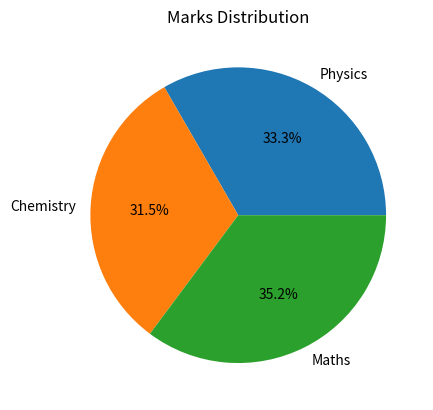

Source code (Python):
import matplotlib.pyplot as plt

subjects = ["Physics", "Chemistry", "Maths"]
marks = [90, 85, 95]

plt.pie(
    marks,
    labels=subjects,
    autopct="%1.1f%%"
)

plt.title("Marks Distribution")

plt.show()
